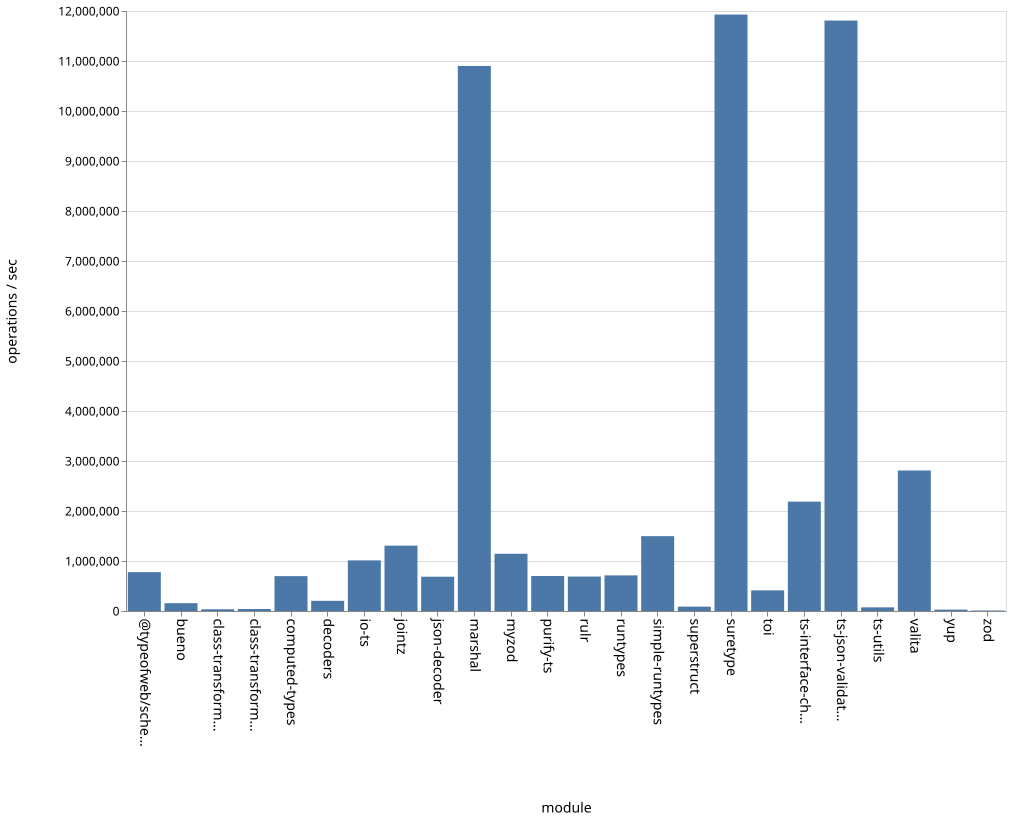

Values plotted in this chart, from the file beside it:
name, ops
bueno, 155971
class-transformer-validator-async, 34519
class-transformer-validator-sync, 40308
computed-types, 697377
decoders, 203305
io-ts, 1012543
jointz, 1307079
json-decoder, 685845
marshal, 10900764
myzod, 1144256
purify-ts, 699977
rulr, 689023
runtypes, 712433
simple-runtypes, 1496963
superstruct, 87460
suretype, 11929222
toi, 412522
ts-interface-checker, 2187479
ts-json-validator, 11809154
ts-utils, 73104
@typeofweb/schema, 777911
valita, 2810445
yup, 27508
zod, 9684
